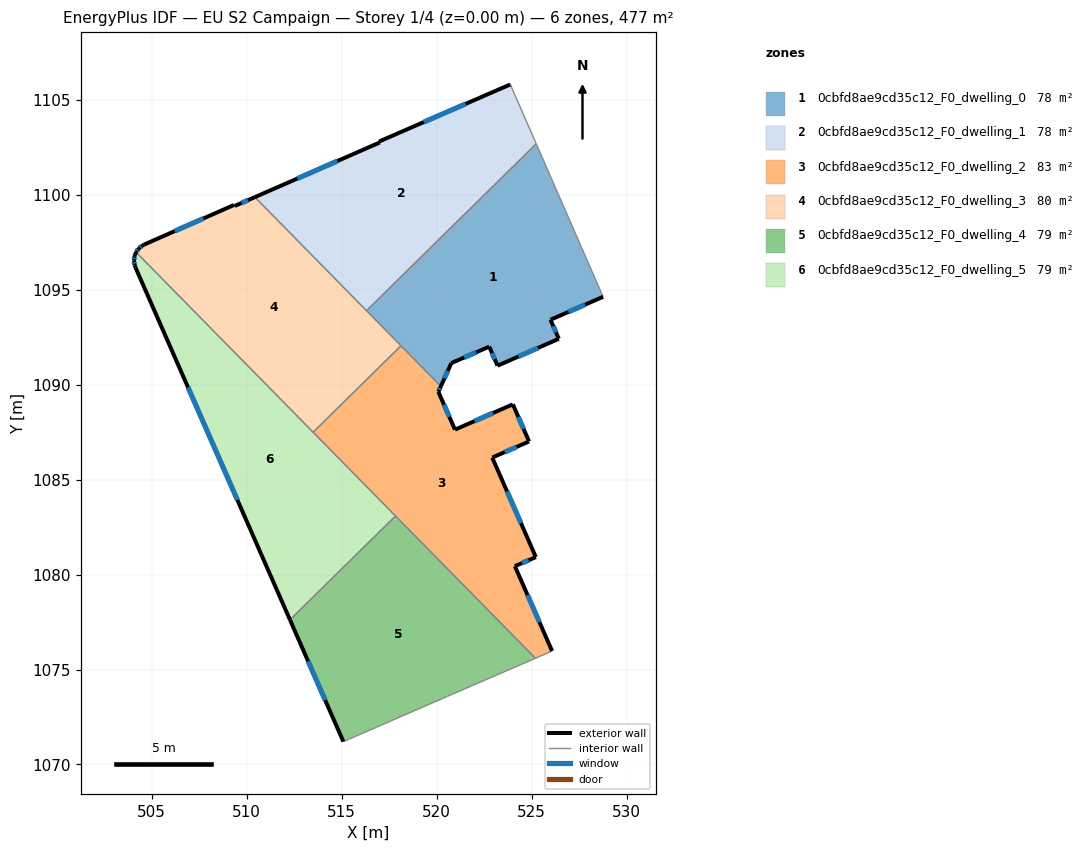
=== STOREY PLAN SPEC (per zone: floor XY polygon, exterior-wall plan segments, windows/doors) ===
zone 1: 0cbfd8ae9cd35c12_F0_dwelling_0  (77.6 m²)
  floor: (525.25, 1102.67) (528.77, 1094.62) (526.00, 1093.41) (526.44, 1092.41) (523.21, 1090.99) (522.77, 1091.99) (520.78, 1091.13) (520.23, 1089.91) (516.31, 1093.89)
  exterior wall: (523.21, 1090.99) – (526.44, 1092.41)  [3.5 m]
    window: (524.31, 1091.47) – (525.34, 1091.93)  [1.1 m²]
  exterior wall: (522.77, 1091.99) – (523.21, 1090.99)  [1.1 m]
    window: (522.92, 1091.65) – (523.06, 1091.33)  [0.3 m²]
  exterior wall: (520.78, 1091.13) – (522.77, 1091.99)  [2.2 m]
    window: (521.46, 1091.42) – (522.09, 1091.70)  [0.7 m²]
  exterior wall: (520.23, 1089.91) – (520.78, 1091.13)  [1.3 m]
    window: (520.41, 1090.32) – (520.59, 1090.71)  [0.4 m²]
  exterior wall: (526.00, 1093.41) – (528.77, 1094.62)  [3.0 m]
    window: (526.94, 1093.82) – (527.82, 1094.21)  [0.9 m²]
  exterior wall: (526.44, 1092.41) – (526.00, 1093.41)  [1.1 m]
    window: (526.29, 1092.75) – (526.15, 1093.07)  [0.3 m²]
  interior walls: 4
zone 2: 0cbfd8ae9cd35c12_F0_dwelling_1  (77.6 m²)
  floor: (523.88, 1105.79) (525.25, 1102.67) (516.31, 1093.89) (510.44, 1099.86) (517.02, 1102.74) (516.98, 1102.79)
  exterior wall: (517.02, 1102.74) – (510.44, 1099.86)  [7.2 m]
    window: (514.78, 1101.76) – (512.68, 1100.84)  [2.2 m²]
  exterior wall: (516.98, 1102.79) – (517.02, 1102.74)  [0.1 m]
  exterior wall: (523.88, 1105.79) – (516.98, 1102.79)  [7.5 m]
    window: (521.53, 1104.77) – (519.33, 1103.81)  [2.3 m²]
  interior walls: 3
zone 3: 0cbfd8ae9cd35c12_F0_dwelling_2  (83.3 m²)
  floor: (524.02, 1088.96) (524.87, 1087.00) (522.93, 1086.16) (525.23, 1080.92) (524.12, 1080.44) (526.08, 1075.97) (525.42, 1075.68) (525.21, 1075.59) (513.50, 1087.49) (518.13, 1092.04) (520.23, 1089.91) (520.09, 1089.62) (520.97, 1087.62)
  exterior wall: (525.23, 1080.92) – (522.93, 1086.16)  [5.7 m]
    window: (524.45, 1082.70) – (523.71, 1084.37)  [1.8 m²]
  exterior wall: (524.12, 1080.44) – (525.23, 1080.92)  [1.2 m]
    window: (524.50, 1080.60) – (524.85, 1080.76)  [0.4 m²]
  exterior wall: (526.08, 1075.97) – (524.12, 1080.44)  [4.9 m]
    window: (525.42, 1077.49) – (524.79, 1078.92)  [1.5 m²]
  exterior wall: (520.09, 1089.62) – (520.23, 1089.91)  [0.3 m]
    window: (520.14, 1089.72) – (520.18, 1089.81)  [0.1 m²]
  exterior wall: (520.97, 1087.62) – (520.09, 1089.62)  [2.2 m]
    window: (520.67, 1088.30) – (520.39, 1088.94)  [0.7 m²]
  exterior wall: (524.02, 1088.96) – (520.97, 1087.62)  [3.3 m]
    window: (522.98, 1088.50) – (522.01, 1088.08)  [1.0 m²]
  exterior wall: (524.87, 1087.00) – (524.02, 1088.96)  [2.1 m]
    window: (524.58, 1087.67) – (524.31, 1088.29)  [0.7 m²]
  exterior wall: (522.93, 1086.16) – (524.87, 1087.00)  [2.1 m]
    window: (523.59, 1086.44) – (524.21, 1086.72)  [0.6 m²]
  interior walls: 6
zone 4: 0cbfd8ae9cd35c12_F0_dwelling_3  (79.5 m²)
  floor: (510.44, 1099.86) (518.13, 1092.04) (513.50, 1087.49) (504.18, 1096.97) (504.19, 1096.98) (504.33, 1097.17) (504.52, 1097.32) (504.61, 1097.37) (509.34, 1099.45) (509.38, 1099.40)
  exterior wall: (504.52, 1097.32) – (504.33, 1097.17)  [0.2 m]
    window: (504.46, 1097.27) – (504.40, 1097.22)  [0.1 m²]
  exterior wall: (504.61, 1097.37) – (504.52, 1097.32)  [0.1 m]
  exterior wall: (509.34, 1099.45) – (504.61, 1097.37)  [5.2 m]
    window: (507.73, 1098.74) – (506.22, 1098.08)  [1.6 m²]
  exterior wall: (509.38, 1099.40) – (509.34, 1099.45)  [0.1 m]
  exterior wall: (510.44, 1099.86) – (509.38, 1099.40)  [1.2 m]
    window: (510.08, 1099.71) – (509.74, 1099.56)  [0.4 m²]
  exterior wall: (504.19, 1096.98) – (504.18, 1096.97)  [0.0 m]
  exterior wall: (504.33, 1097.17) – (504.19, 1096.98)  [0.2 m]
    window: (504.28, 1097.10) – (504.24, 1097.04)  [0.1 m²]
  interior walls: 4
zone 5: 0cbfd8ae9cd35c12_F0_dwelling_4  (79.5 m²)
  floor: (517.84, 1083.08) (525.21, 1075.59) (520.57, 1073.59) (515.10, 1071.20) (512.28, 1077.62)
  exterior wall: (512.28, 1077.62) – (515.10, 1071.20)  [7.0 m]
    window: (513.24, 1075.43) – (514.14, 1073.39)  [2.1 m²]
  interior walls: 4
zone 6: 0cbfd8ae9cd35c12_F0_dwelling_5  (79.5 m²)
  floor: (504.18, 1096.97) (517.84, 1083.08) (512.28, 1077.62) (504.15, 1096.16) (504.11, 1096.28) (504.07, 1096.52) (504.10, 1096.75) (504.13, 1096.86)
  exterior wall: (504.10, 1096.75) – (504.07, 1096.52)  [0.2 m]
    window: (504.09, 1096.67) – (504.08, 1096.60)  [0.1 m²]
  exterior wall: (504.13, 1096.86) – (504.10, 1096.75)  [0.1 m]
  exterior wall: (504.18, 1096.97) – (504.13, 1096.86)  [0.1 m]
  exterior wall: (504.15, 1096.16) – (512.28, 1077.62)  [20.2 m]
    window: (506.92, 1089.85) – (509.52, 1083.93)  [6.2 m²]
  exterior wall: (504.11, 1096.28) – (504.15, 1096.16)  [0.1 m]
  exterior wall: (504.07, 1096.52) – (504.11, 1096.28)  [0.2 m]
    window: (504.09, 1096.44) – (504.10, 1096.36)  [0.1 m²]
  interior walls: 3

=== DERIVED (storey summary) ===
Building: EU S2 Campaign
Storey: 1 of 4  (floor level z = 0.00 m)
Storey gross floor area: 477.0 m²
Zones on this storey: 6
  - 0cbfd8ae9cd35c12_F0_dwelling_0: floor 77.6 m²; exterior wall 12.2 m (36.7 m²); 6 window(s) 3.8 m²; WWR 10.2%
  - 0cbfd8ae9cd35c12_F0_dwelling_1: floor 77.6 m²; exterior wall 14.8 m (44.3 m²); 2 window(s) 4.5 m²; WWR 10.2%
  - 0cbfd8ae9cd35c12_F0_dwelling_2: floor 83.3 m²; exterior wall 21.9 m (65.6 m²); 8 window(s) 6.7 m²; WWR 10.2%
  - 0cbfd8ae9cd35c12_F0_dwelling_3: floor 79.5 m²; exterior wall 7.0 m (20.9 m²); 4 window(s) 2.1 m²; WWR 9.9%
  - 0cbfd8ae9cd35c12_F0_dwelling_4: floor 79.5 m²; exterior wall 7.0 m (21.0 m²); 1 window(s) 2.1 m²; WWR 10.2%
  - 0cbfd8ae9cd35c12_F0_dwelling_5: floor 79.5 m²; exterior wall 21.1 m (63.2 m²); 3 window(s) 6.3 m²; WWR 10.0%
Zone adjacency (shared interzone walls):
  - 0cbfd8ae9cd35c12_F0_dwelling_0 ↔ 0cbfd8ae9cd35c12_F0_dwelling_1
  - 0cbfd8ae9cd35c12_F0_dwelling_0 ↔ 0cbfd8ae9cd35c12_F0_dwelling_2
  - 0cbfd8ae9cd35c12_F0_dwelling_0 ↔ 0cbfd8ae9cd35c12_F0_dwelling_3
  - 0cbfd8ae9cd35c12_F0_dwelling_1 ↔ 0cbfd8ae9cd35c12_F0_dwelling_3
  - 0cbfd8ae9cd35c12_F0_dwelling_2 ↔ 0cbfd8ae9cd35c12_F0_dwelling_3
  - 0cbfd8ae9cd35c12_F0_dwelling_2 ↔ 0cbfd8ae9cd35c12_F0_dwelling_4
  - 0cbfd8ae9cd35c12_F0_dwelling_2 ↔ 0cbfd8ae9cd35c12_F0_dwelling_5
  - 0cbfd8ae9cd35c12_F0_dwelling_3 ↔ 0cbfd8ae9cd35c12_F0_dwelling_5
  - 0cbfd8ae9cd35c12_F0_dwelling_4 ↔ 0cbfd8ae9cd35c12_F0_dwelling_5